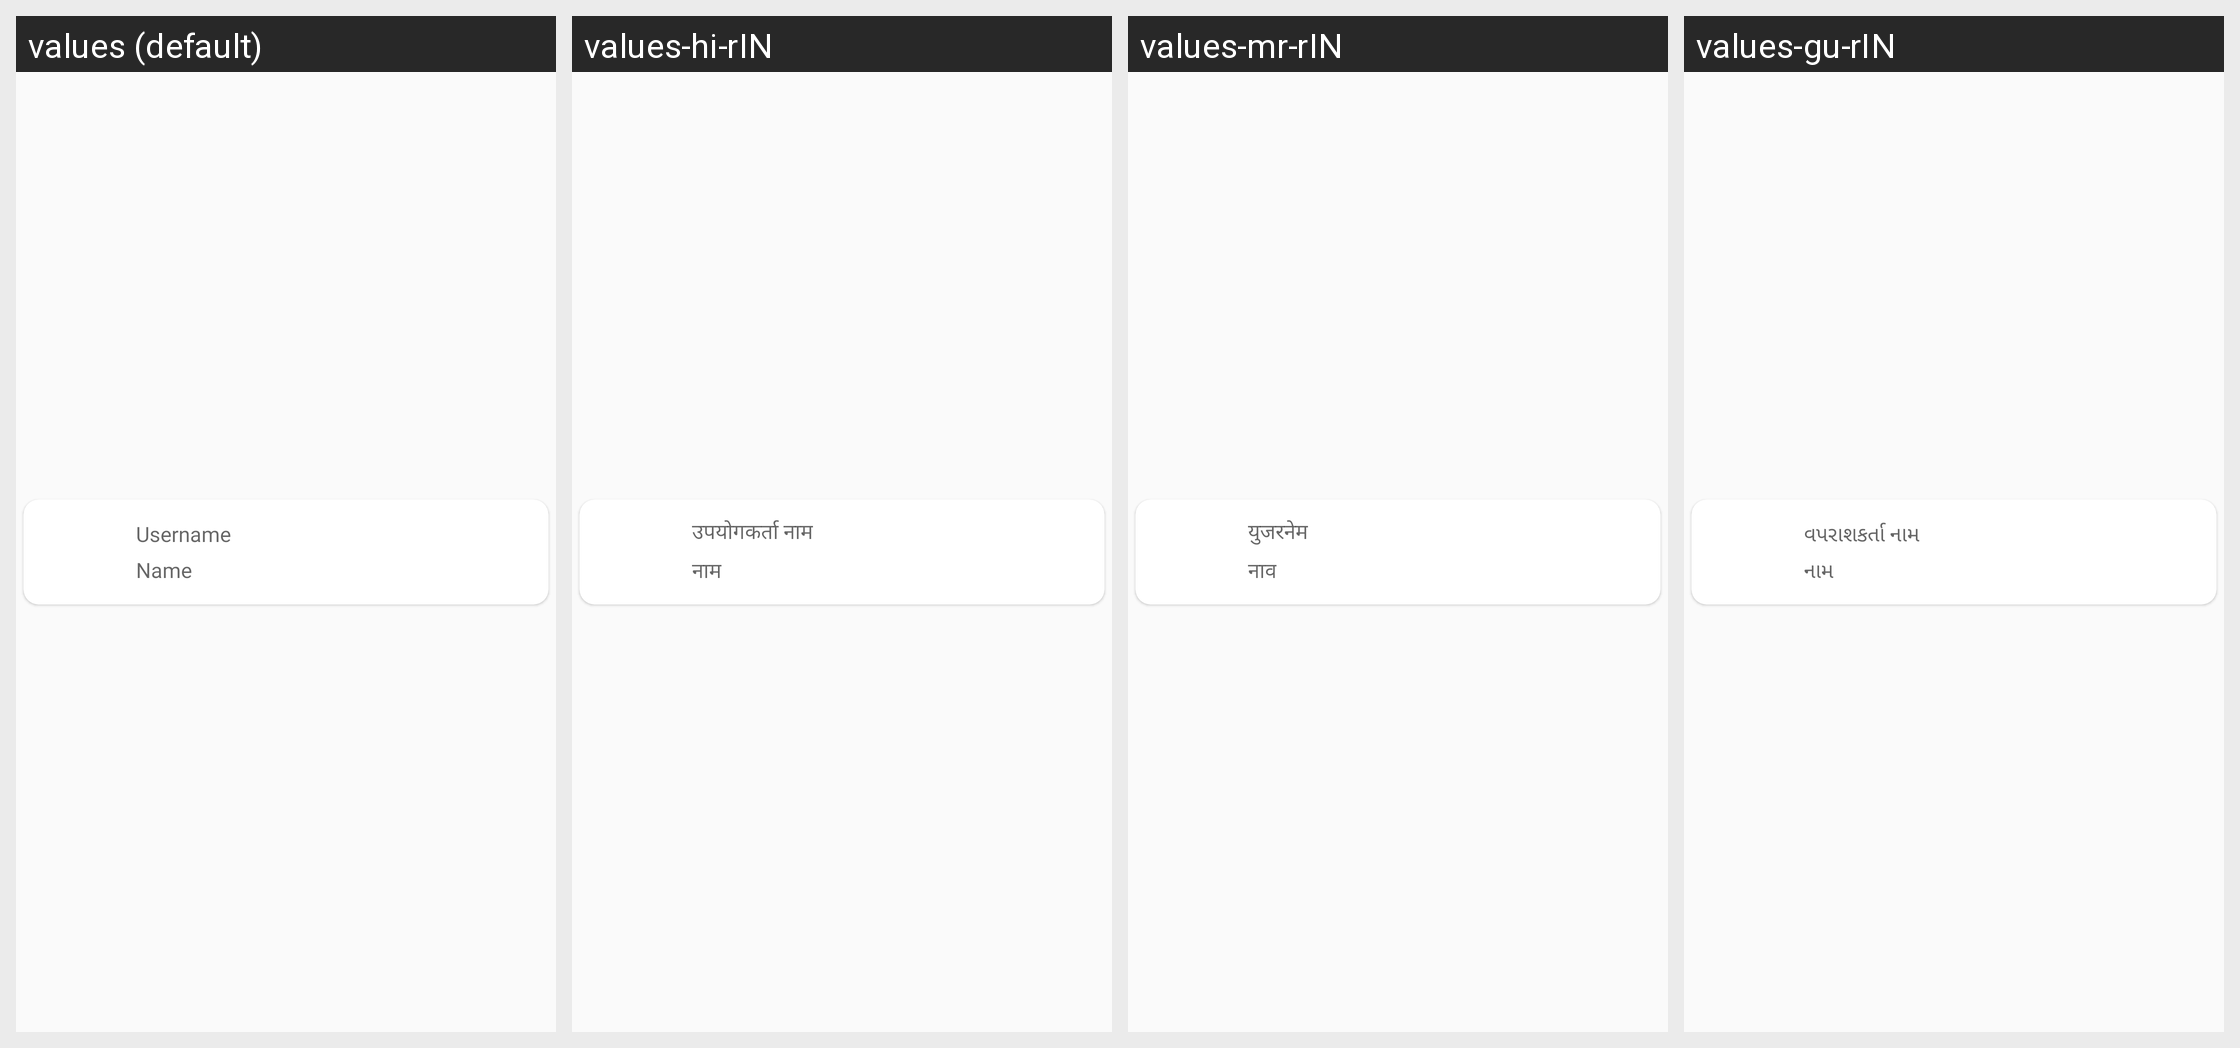

Translations of the strings shown on this Android screen, per locale in the grid:
Android screen res/layout/list_hash_tags_search.xml rendered under 4 locales, left to right: values (default), values-hi-rIN, values-mr-rIN, values-gu-rIN. Device: Nexus 5 (rendered at 1080×1920; each locale shown at half size, 540×960, under a caption strip naming it); theme AppTheme.
Strings drawn on this screen, with the default value and each locale's value (text and hints the layout hard-codes, and strings that could not be matched under every locale, appear in the picture but are not listed):

username
  values: Username
  values-hi-rIN: उपयोगकर्ता नाम
  values-mr-rIN: युजरनेम
  values-gu-rIN: વપરાશકર્તા નામ

name
  values: Name
  values-hi-rIN: नाम
  values-mr-rIN: नाव
  values-gu-rIN: નામ
